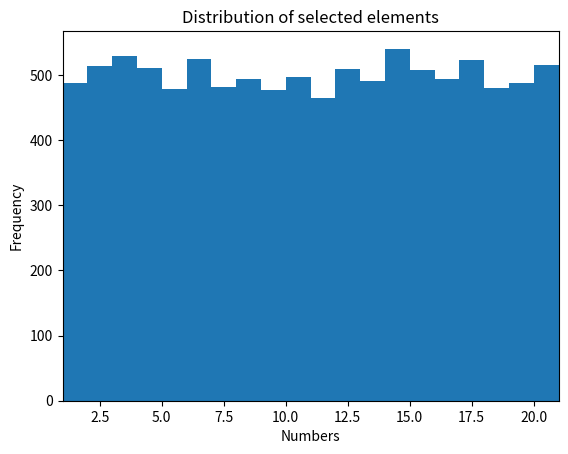

The matplotlib source for this figure:
import random
import matplotlib.pyplot as plt


def pick(stream):

    elem = None
    for i, n in enumerate(stream):
        if i == 0:
            elem = n
        elif random.randint(1, i + 1) == 1 + i:
            elem = n
    return elem


def plot_hist(data, bins):
    plt.title("Distribution of selected elements")
    plt.ylabel("Frequency")
    plt.xlabel("Numbers")
    plt.xlim(bins[0], bins[-1])
    plt.hist(data, bins)
    plt.show()


def main():

    stream = [i + 1 for i in range(20)]
    plot_hist([pick(stream) for _ in range(10000)], stream + [21])


if __name__ == '__main__':
    main()
